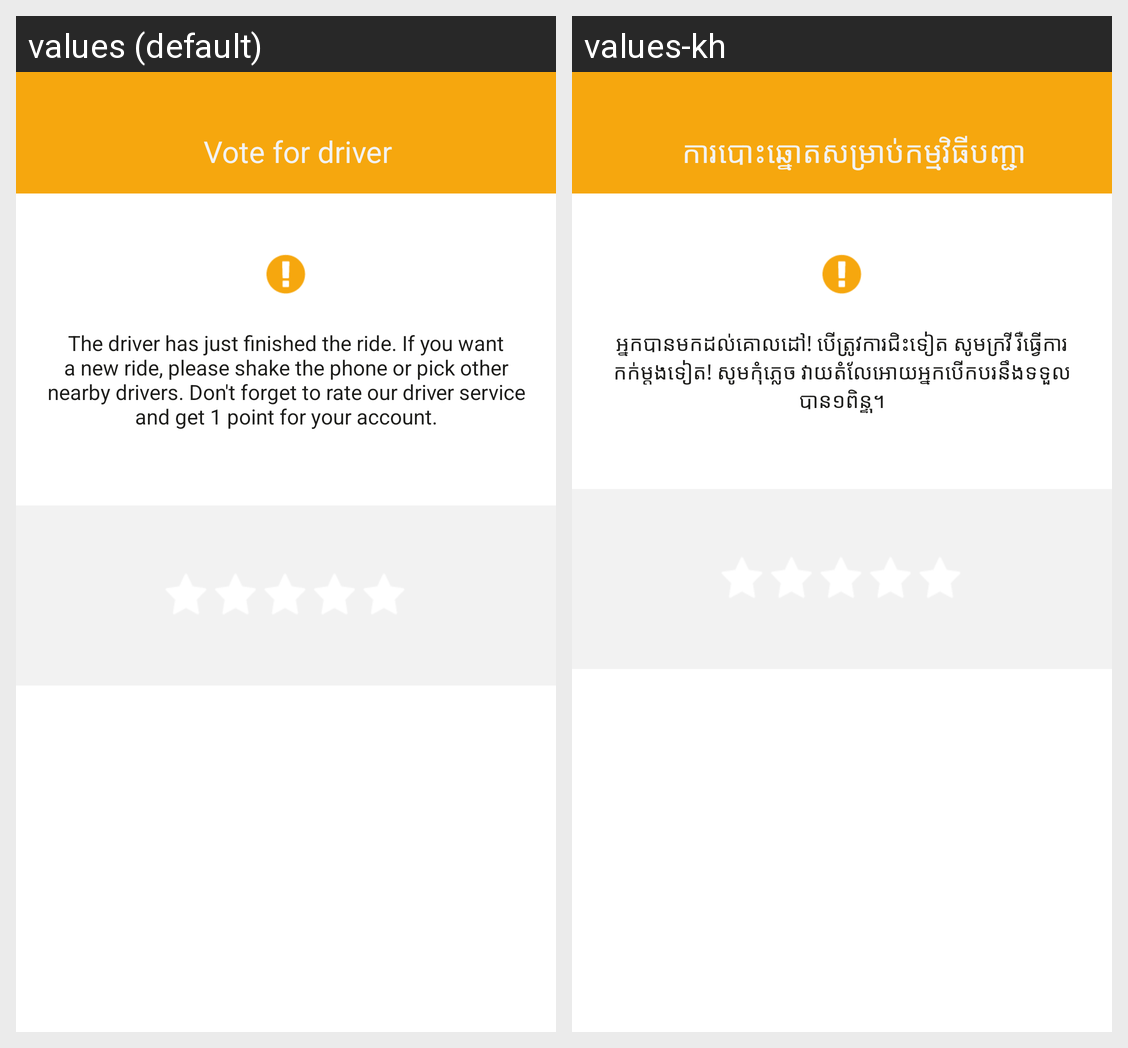

Strings drawn on this Android screen and how each of the app's shown locales translates them:
Android screen res/layout/activity_vote_driver_screen.xml rendered under 2 locales, left to right: values (default), values-kh. Device: Nexus 5 (rendered at 1080×1920; each locale shown at half size, 540×960, under a caption strip naming it); theme AppTheme.
Strings drawn on this screen, with the default value and each locale's value (text and hints the layout hard-codes, and strings that could not be matched under every locale, appear in the picture but are not listed):

vote_for_driver
  values: Vote for driver
  values-kh: ការបោះឆ្នោតសម្រាប់កម្មវិធីបញ្ជា

vote_driver
  values: The driver has just finished the ride. If you want a new ride, please shake the phone or pick other nearby drivers. Don't forget to rate our driver service and get 1 point for your account.
  values-kh: អ្នកបានមកដល់គោលដៅ! បេីត្រូវការជិះទៀត សូមក្រវី រឺធ្វេីការកក់ម្ដងទៀត! សូមកុំភ្លេច វាយតំលែអោយអ្នកបេីកបរនឹងទទួលបាន១ពិន្ទុ។
